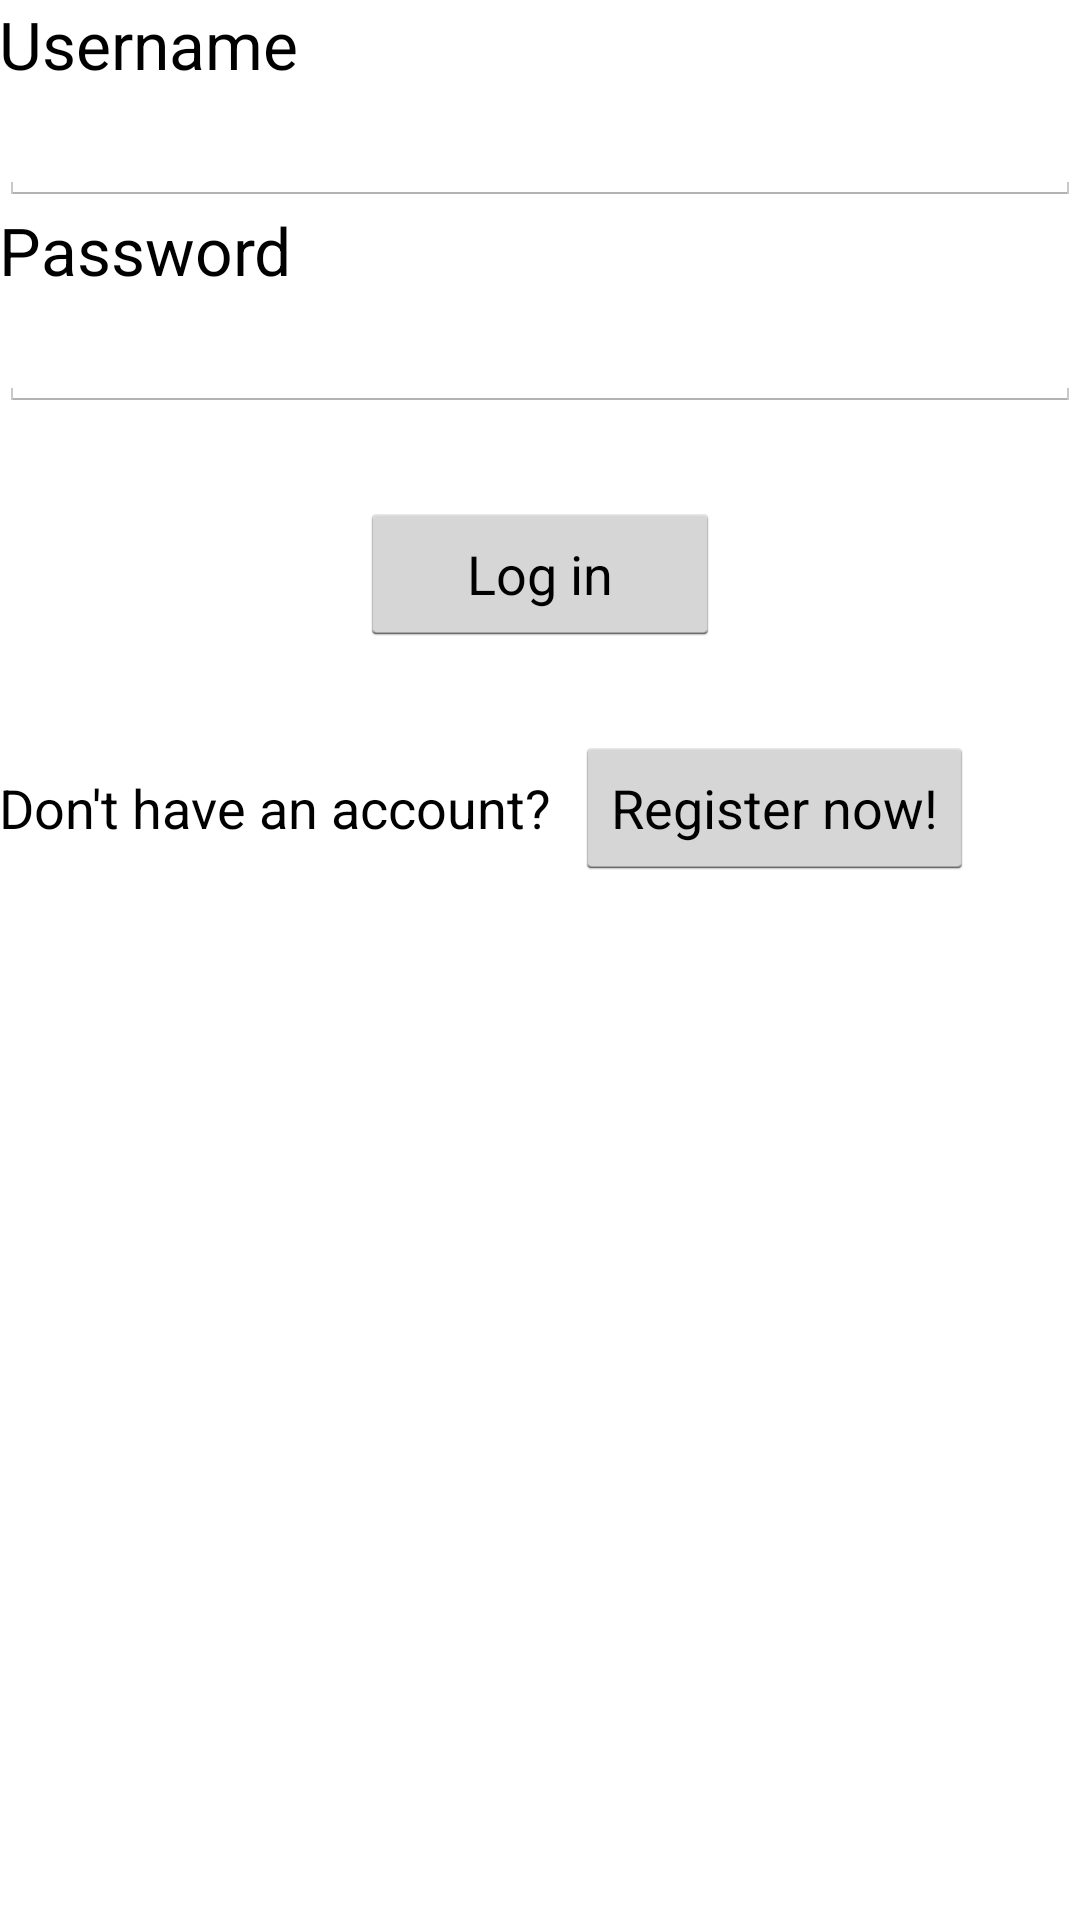

Here is an Android app screen rendered from its layout file. Give the layout XML and the strings, colors and styles it references.
<!-- AndroidManifest.xml: application theme AppTheme -->
<!-- res/layout/fragment_login.xml -->
<RelativeLayout xmlns:android="http://schemas.android.com/apk/res/android"
    xmlns:tools="http://schemas.android.com/tools" android:layout_width="match_parent"
    android:layout_height="match_parent" android:paddingLeft="@dimen/activity_horizontal_margin"
    android:paddingRight="@dimen/activity_horizontal_margin"
    android:paddingTop="@dimen/activity_vertical_margin"
    android:paddingBottom="@dimen/activity_vertical_margin"
    android:background="#ffffff"
    tools:context="com.example.android.location.LogInActivity">

    <ScrollView
        android:layout_width="match_parent"
        android:layout_height="match_parent">


    <LinearLayout
        android:orientation="vertical"
        android:layout_width="fill_parent"
        android:layout_height="fill_parent">

        <TextView
            android:layout_width="wrap_content"
            android:layout_height="wrap_content"
            android:textAppearance="?android:attr/textAppearanceLarge"
            android:text="Username"
            android:id="@+id/uNameLoginID" />

        <EditText
            android:layout_width="match_parent"
            android:layout_height="wrap_content"
            android:id="@+id/editUNameLoginID" />

        <TextView
            android:layout_width="wrap_content"
            android:layout_height="wrap_content"
            android:textAppearance="?android:attr/textAppearanceLarge"
            android:text="Password"
            android:id="@+id/passLoginID" />

        <EditText
            android:layout_width="match_parent"
            android:layout_height="wrap_content"
            android:inputType="textPassword"
            android:ems="10"
            android:id="@+id/editPassLoginID" />

        <Button
            android:layout_width="120dp"
            android:layout_height="wrap_content"
            android:text="Log in"
            android:id="@+id/loginID"
            android:layout_gravity="center_horizontal"
            android:layout_marginTop="30dp"
            android:textSize="18sp"

            />
        <LinearLayout
            android:layout_width="match_parent"
            android:layout_height="match_parent"
            android:orientation="horizontal">
            <TextView
                android:layout_width="wrap_content"
                android:layout_height="wrap_content"
                android:textAppearance="?android:attr/textAppearanceMedium"
                android:text="Don't have an account?"
                android:id="@+id/textView"
                android:layout_marginTop="30dp"

                />

            <Button
                android:layout_width="wrap_content"
                android:layout_height="wrap_content"
                android:text="Register now!"
                android:id="@+id/registerID"
                android:layout_marginTop="30dp"
                android:layout_marginLeft="8dp"

                />
        </LinearLayout>

    </LinearLayout>
    </ScrollView>
</RelativeLayout>
<!-- resources referenced by this layout -->
<resources>
  <style name="AppTheme" parent="AppBaseTheme">
          
      </style>
  <style name="AppBaseTheme" parent="android:Theme.Holo.Light">
          
      </style>
</resources>
